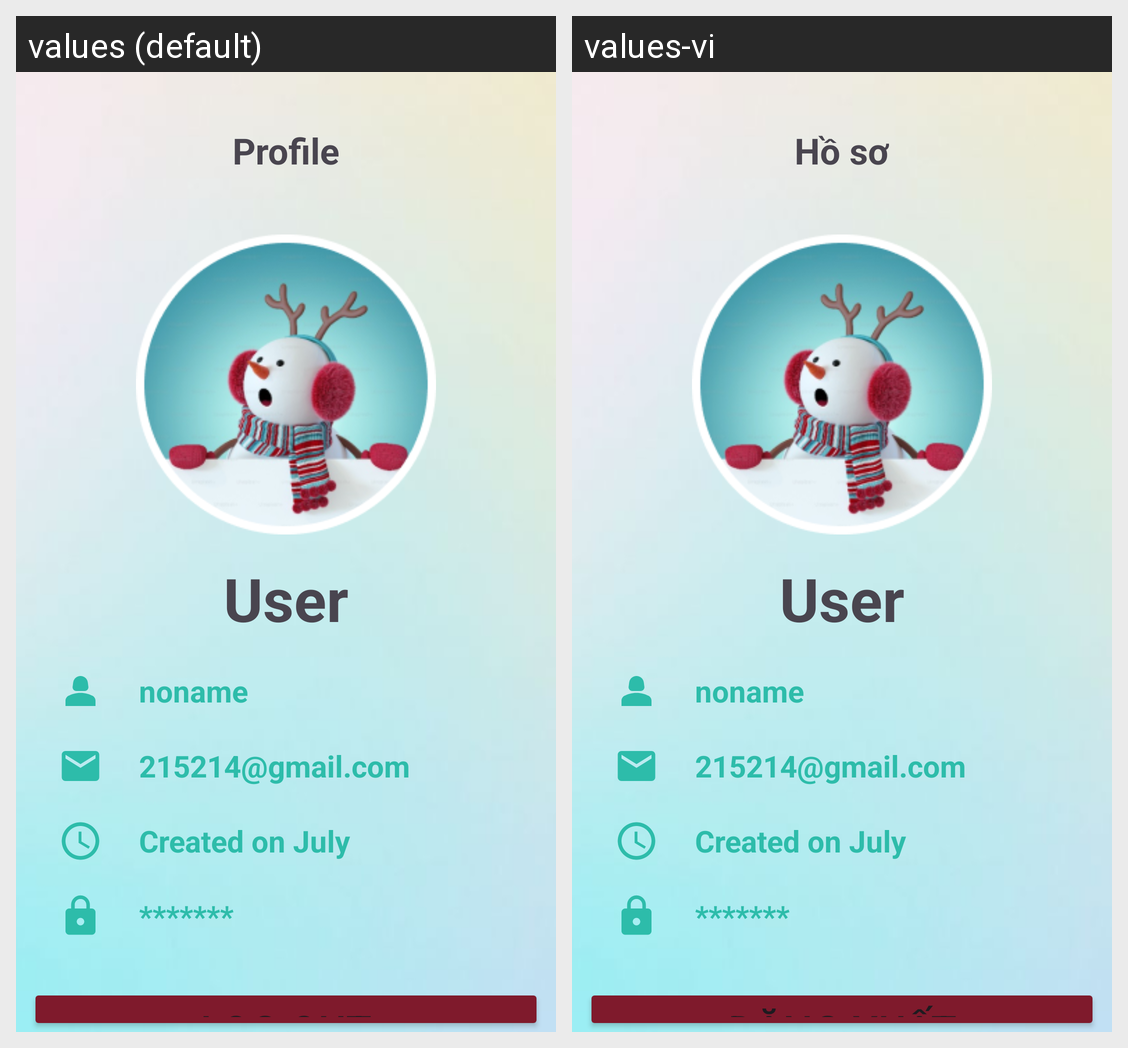

Translations of the strings shown on this Android screen, per locale in the grid:
Android screen res/layout/fragment_profile.xml rendered under 2 locales, left to right: values (default), values-vi. Device: Nexus 5 (rendered at 1080×1920; each locale shown at half size, 540×960, under a caption strip naming it); theme Theme.Natural.
Strings drawn on this screen, with the default value and each locale's value (text and hints the layout hard-codes, and strings that could not be matched under every locale, appear in the picture but are not listed):

profile
  values: Profile
  values-vi: Hồ sơ

log_out
  values: Log out
  values-vi: Đăng xuất
